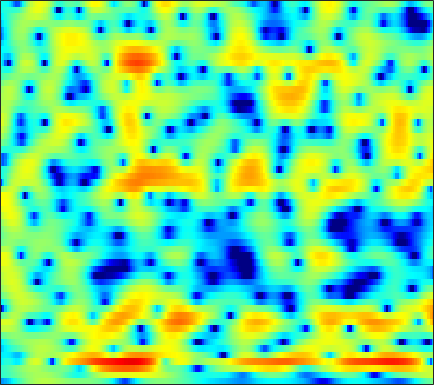

The file beside this chart, header and first rows:
-8.8924, -8.534, -7.8757, -7.0439, -6.3342, -5.33, -4.3283, -3.6033, -2.6768, -1.8231, -1.0584, -0.54382, 0.054913, 0.56432, 0.89393, 1.2598, 1.5517, 1.7219, 1.888, 1.9872, 2.0199, 2.0044, 1.9386, 1.8272
-3.025, -2.877, -2.637, -2.36, -2.122, -1.774, -1.399, -1.106, -0.7118, -0.3268, 0.04085, 0.2966, 0.6077, 0.8762, 1.046, 1.229, 1.357, 1.419, 1.454, 1.436, 1.365, 1.28, 1.12, 0.9067
-2.943, -2.754, -2.435, -2.068, -1.776, -1.375, -0.9571, -0.6443, -0.2173, 0.2064, 0.6032, 0.8773, 1.191, 1.429, 1.546, 1.611, 1.566, 1.458, 1.213, 0.8814, 0.4816, 0.1787, -0.1802, -0.4281
-5.228, -4.251, -3.553, -3.377, -3.575, -4.173, -4.996, -5.446, -5.249, -3.958, -2.136, -0.7825, 0.7789, 1.983, 2.646, 3.202, 3.396, 3.285, 2.761, 1.728, 0.0411, -1.837, -5.661, -12.23
-5.508, -5.324, -5.193, -5.286, -5.522, -6.1, -6.824, -7.263, -7.306, -6.394, -4.786, -3.473, -1.84, -0.4767, 0.3417, 1.169, 1.72, 1.966, 2.088, 2.013, 1.806, 1.61, 1.378, 1.251
-7.066, -6.162, -5.145, -4.301, -3.751, -3.138, -2.617, -2.254, -1.762, -1.25, -0.7054, -0.2865, 0.2726, 0.7942, 1.14, 1.524, 1.817, 1.977, 2.109, 2.148, 2.112, 2.032, 1.85, 1.59
-5.579, -4.59, -3.453, -2.524, -1.941, -1.29, -0.7584, -0.4253, -0.04559, 0.2823, 0.5678, 0.7577, 0.9849, 1.18, 1.306, 1.456, 1.572, 1.634, 1.686, 1.695, 1.651, 1.572, 1.382, 1.094
-1.413, -0.9919, -0.4853, -0.08973, 0.1331, 0.3341, 0.44, 0.4586, 0.4073, 0.2916, 0.1287, -0.002718, -0.174, -0.3099, -0.3735, -0.3984, -0.3619, -0.3058, -0.2052, -0.0848, 0.04722, 0.1503, 0.2909, 0.4154
2.013, 2.164, 2.275, 2.27, 2.178, 1.93, 1.519, 1.081, 0.3186, -0.6561, -1.819, -2.747, -3.922, -4.775, -5.062, -4.991, -4.643, -4.344, -3.974, -3.667, -3.326, -2.984, -2.337, -1.502
3.189, 3.253, 3.304, 3.286, 3.207, 2.925, 2.386, 1.77, 0.5946, -1.105, -3.548, -6.127, -11.51, -21.56, -17.21, -10.95, -8.315, -7.516, -7.58, -8.938, -12.05, -15.53, -13.74, -7.897
-1.484, -1.065, -0.2634, 0.5856, 1.136, 1.654, 1.889, 1.871, 1.591, 1.032, 0.2482, -0.4309, -1.301, -1.992, -2.305, -2.531, -2.705, -2.905, -3.346, -3.968, -4.572, -4.784, -4.393, -3.231
-21.27, -12.26, -6.743, -3.501, -1.825, -0.2349, 0.8586, 1.42, 1.889, 2.095, 2.097, 2.014, 1.827, 1.571, 1.349, 1.027, 0.7051, 0.4556, 0.08362, -0.2993, -0.631, -0.8337, -1.025, -1.145
-4.946, -4.159, -2.814, -1.423, -0.4671, 0.6346, 1.511, 2.011, 2.476, 2.743, 2.848, 2.833, 2.705, 2.486, 2.271, 1.93, 1.534, 1.203, 0.719, 0.1666, -0.4772, -1.029, -1.901, -2.968
-1.215, -0.5615, 0.2683, 1.015, 1.518, 2.093, 2.527, 2.742, 2.888, 2.884, 2.732, 2.53, 2.158, 1.718, 1.357, 0.8581, 0.3472, -0.01988, -0.4853, -0.9662, -1.526, -2.037, -2.891, -4.031
0.4321, 1.102, 1.852, 2.441, 2.779, 3.083, 3.196, 3.162, 2.953, 2.541, 1.928, 1.336, 0.3874, -0.7151, -1.589, -2.689, -3.52, -3.865, -3.941, -3.704, -3.362, -3.136, -2.957, -2.917
1.357, 2.018, 2.703, 3.189, 3.416, 3.532, 3.44, 3.231, 2.745, 2.001, 0.9636, -0.03664, -1.747, -4.057, -6.359, -10.71, -17.73, -19.27, -12.58, -8.569, -6.075, -4.745, -3.432, -2.473
1.757, 2.303, 2.845, 3.171, 3.276, 3.241, 3.029, 2.739, 2.181, 1.43, 0.4627, -0.4192, -1.809, -3.442, -4.809, -6.633, -7.991, -8.359, -7.931, -6.89, -5.733, -4.912, -3.872, -2.908
2.551, 2.885, 3.157, 3.215, 3.135, 2.889, 2.493, 2.114, 1.538, 0.9132, 0.2429, -0.2846, -1.014, -1.772, -2.369, -3.173, -3.926, -4.463, -5.138, -5.686, -6.055, -6.123, -5.793, -4.909
3.888, 4.015, 3.96, 3.655, 3.263, 2.52, 1.56, 0.7762, -0.2111, -0.9446, -1.263, -1.27, -1.148, -1.072, -1.119, -1.413, -2.035, -2.75, -4.153, -6.361, -9.94, -14.45, -19.35, -11.16
4.021, 4.099, 3.91, 3.36, 2.651, 1.212, -0.9409, -3.253, -7.915, -14.11, -10.18, -6.404, -3.27, -1.444, -0.6071, -0.03024, 0.02829, -0.2061, -0.8684, -1.881, -3.036, -3.743, -3.998, -3.192
1.597, 1.889, 1.998, 1.748, 1.313, 0.4152, -0.8686, -2.042, -3.599, -4.54, -4.215, -3.365, -2.052, -0.8973, -0.2419, 0.3684, 0.7114, 0.809, 0.788, 0.6678, 0.497, 0.3962, 0.3369, 0.3521
-0.6411, -0.08669, 0.4201, 0.655, 0.6918, 0.5702, 0.3021, 0.07611, -0.2143, -0.41, -0.4439, -0.3648, -0.1744, 0.0769, 0.2614, 0.4733, 0.6429, 0.7265, 0.7879, 0.8051, 0.7708, 0.718, 0.617, 0.4551
-1.346, -0.6528, 0.06255, 0.5751, 0.8374, 1.026, 1.078, 1.044, 0.9195, 0.7562, 0.5657, 0.4289, 0.2714, 0.1401, 0.0782, 0.04383, 0.05407, 0.09587, 0.1749, 0.246, 0.3039, 0.3109, 0.2591, 0.1312
-0.897, -0.09019, 0.7775, 1.423, 1.746, 1.997, 2.05, 1.953, 1.687, 1.268, 0.7256, 0.2527, -0.4055, -1.026, -1.402, -1.699, -1.726, -1.581, -1.245, -0.8498, -0.4892, -0.274, -0.0989, -0.05855
0.2241, 1.212, 2.225, 2.911, 3.219, 3.393, 3.293, 3.041, 2.483, 1.63, 0.4812, -0.6171, -2.422, -4.597, -6.329, -7.882, -7.345, -6.019, -4.161, -2.636, -1.556, -0.992, -0.5266, -0.3485
1.876, 2.733, 3.56, 4.04, 4.21, 4.186, 3.882, 3.497, 2.728, 1.667, 0.2758, -1.039, -3.295, -6.354, -9.361, -13.08, -11.17, -8.267, -5.358, -3.43, -2.245, -1.737, -1.453, -1.557
3.581, 3.935, 4.223, 4.291, 4.2, 3.873, 3.34, 2.793, 1.913, 0.9099, -0.1889, -1.006, -2.069, -2.98, -3.482, -3.834, -3.693, -3.391, -2.817, -2.33, -2.074, -2.078, -2.442, -3.231
4.787, 4.757, 4.617, 4.348, 4.007, 3.362, 2.453, 1.583, 0.231, -1.269, -2.632, -3.35, -3.645, -3.353, -2.935, -2.314, -1.755, -1.406, -1.101, -1.01, -1.153, -1.435, -2.085, -3.091
4.622, 4.509, 4.371, 4.149, 3.84, 3.19, 2.102, 0.9571, -1.259, -4.677, -10.65, -19.31, -12.24, -6.263, -3.846, -1.739, -0.5068, 0.08293, 0.4484, 0.4736, 0.1768, -0.2278, -0.9512, -1.876
0.4336, 0.9059, 1.782, 2.485, 2.839, 2.961, 2.682, 2.183, 1.133, -0.2219, -1.574, -2.158, -1.93, -0.9275, -0.07812, 0.8497, 1.442, 1.619, 1.548, 1.157, 0.4587, -0.2607, -1.395, -2.706
-12.01, -6.55, -2.646, -0.32, 0.8718, 1.911, 2.543, 2.768, 2.902, 2.841, 2.769, 2.696, 2.664, 2.655, 2.662, 2.539, 2.251, 1.862, 1.133, 0.07639, -1.255, -2.477, -4.42, -6.731
-4.462, -3.71, -2.409, -1.023, -0.08769, 1.005, 1.887, 2.431, 2.985, 3.371, 3.593, 3.678, 3.658, 3.503, 3.262, 2.782, 2.043, 1.331, 0.07626, -1.514, -3.51, -5.191, -7.758, -10.49
-3.754, -3.615, -3.045, -2.022, -1.156, 0.08236, 1.184, 1.942, 2.736, 3.369, 3.767, 3.969, 4.052, 3.946, 3.689, 3.173, 2.357, 1.544, 0.0877, -1.79, -4.319, -6.663, -10.87, -16.78
-9.912, -11.08, -9.292, -6.078, -4.022, -1.783, -0.09467, 0.9289, 1.977, 2.785, 3.384, 3.694, 3.95, 4.009, 3.931, 3.619, 3.072, 2.471, 1.428, 0.0223, -1.761, -3.354, -5.762, -8.107
-10.12, -11.32, -9.76, -6.862, -5.01, -3.123, -1.698, -0.913, -0.02899, 0.6654, 1.293, 1.684, 2.144, 2.49, 2.695, 2.799, 2.744, 2.578, 2.213, 1.665, 0.979, 0.4042, -0.3374, -0.9504
-3.14, -3.479, -3.634, -3.586, -3.453, -3.368, -3.35, -3.408, -3.4, -3.238, -2.801, -2.251, -1.376, -0.4523, 0.1597, 0.8892, 1.427, 1.728, 1.956, 2.064, 2.067, 2.009, 1.893, 1.758
-0.2532, -0.6824, -1.327, -2.119, -2.861, -4.074, -5.733, -7.235, -9.832, -12.04, -11.45, -9.317, -6.419, -4.093, -2.731, -1.284, -0.182, 0.4577, 1.125, 1.636, 2.031, 2.281, 2.544, 2.736
1.407, 0.905, -0.004705, -1.15, -2.222, -3.953, -6.11, -8.174, -11.37, -14.52, -14.01, -11.43, -8.248, -5.781, -4.34, -2.873, -1.768, -1.15, -0.4528, 0.1105, 0.6582, 1.088, 1.697, 2.306
2.682, 2.153, 1.224, -0.003986, -1.072, -2.754, -4.572, -5.893, -7.399, -8.191, -8.129, -7.574, -6.463, -5.26, -4.464, -3.653, -3.248, -3.141, -3.259, -3.382, -3.108, -2.475, -1.134, 0.3945
3.552, 3.102, 2.243, 0.9851, -0.2179, -2.236, -4.863, -7.227, -10.99, -13.24, -11.2, -9.04, -6.653, -5.026, -4.208, -3.72, -3.941, -4.658, -6.766, -11.14, -20.55, -13.52, -6.032, -1.934
3.068, 2.874, 2.276, 1.318, 0.3022, -1.46, -3.77, -6.004, -9.269, -11.13, -9.525, -7.608, -5.498, -4.02, -3.283, -2.789, -2.764, -3.058, -3.78, -4.623, -4.801, -4.146, -2.421, -0.4808
1.871, 1.966, 1.795, 1.34, 0.8403, -0.04111, -1.057, -1.798, -2.716, -3.285, -3.385, -3.258, -2.878, -2.401, -2.096, -1.704, -1.415, -1.256, -1.057, -0.8421, -0.5401, -0.2029, 0.3107, 0.8347
1.376, 1.613, 1.748, 1.633, 1.419, 0.9965, 0.4396, -0.01541, -0.6375, -1.224, -1.709, -1.955, -2.1, -2.039, -1.849, -1.45, -0.9633, -0.5671, -0.06709, 0.3948, 0.7698, 0.9985, 1.196, 1.231
1.43, 1.789, 2.093, 2.185, 2.097, 1.806, 1.302, 0.7603, -0.1001, -1.155, -2.379, -3.285, -4.255, -4.543, -4.123, -3.07, -1.778, -0.8587, 0.1836, 0.9988, 1.578, 1.825, 1.948, 1.811
0.9135, 1.487, 1.992, 2.262, 2.298, 2.094, 1.606, 1.033, -0.1056, -1.757, -4.185, -6.893, -13.13, -22.18, -12.74, -6.637, -3.226, -1.503, 0.1723, 1.313, 2.058, 2.396, 2.568, 2.436
-0.745, -0.04487, 0.6292, 1.042, 1.216, 1.246, 1.042, 0.7371, 0.05964, -0.9456, -2.264, -3.387, -4.775, -5.268, -4.726, -3.331, -1.82, -0.8086, 0.288, 1.105, 1.677, 1.982, 2.186, 2.156
-2.285, -1.819, -1.308, -0.9002, -0.6212, -0.2497, 0.06174, 0.2079, 0.3102, 0.2514, 0.06906, -0.1206, -0.3478, -0.4611, -0.4752, -0.3677, -0.2007, -0.05509, 0.1275, 0.3316, 0.5791, 0.778, 1.066, 1.307
-3.419, -3.715, -4.121, -4.136, -3.727, -2.66, -1.365, -0.4696, 0.5255, 1.245, 1.683, 1.847, 1.89, 1.73, 1.476, 0.9798, 0.2869, -0.3704, -1.322, -2.109, -2.31, -1.951, -0.9512, 0.1948
-4.844, -6.691, -11, -19.56, -15.45, -7.788, -3.617, -1.55, 0.3878, 1.69, 2.481, 2.789, 2.904, 2.65, 2.219, 1.278, -0.1535, -1.727, -4.845, -10.57, -20.66, -11.33, -4.805, -1.291
-4.904, -5.777, -6.948, -7.497, -6.96, -5.18, -3.151, -1.776, -0.3283, 0.7127, 1.368, 1.623, 1.645, 1.354, 0.9506, 0.1521, -0.9496, -1.945, -3.415, -4.69, -5.038, -4.378, -2.648, -0.7475
-4.933, -4.874, -4.613, -4.123, -3.62, -2.805, -1.897, -1.243, -0.5025, 0.02132, 0.2896, 0.3245, 0.1234, -0.3091, -0.7625, -1.464, -2.185, -2.638, -3.018, -3.013, -2.593, -2.019, -1.036, 0.08267
-6.702, -5.853, -4.686, -3.542, -2.74, -1.791, -0.9737, -0.4773, 0.01243, 0.259, 0.2345, 0.01711, -0.5255, -1.415, -2.304, -3.741, -5.227, -6.082, -6.316, -5.414, -3.865, -2.617, -1.057, 0.3231
-10.62, -8.087, -5.541, -3.623, -2.457, -1.208, -0.2733, 0.246, 0.7101, 0.8971, 0.7859, 0.4738, -0.2816, -1.517, -2.867, -5.484, -9.844, -16.11, -22.7, -10.46, -5.667, -3.363, -1.133, 0.517
-9.444, -7.512, -5.277, -3.46, -2.336, -1.096, -0.1426, 0.4019, 0.9121, 1.185, 1.207, 1.059, 0.5865, -0.165, -0.9344, -2.179, -3.484, -4.246, -4.45, -3.671, -2.403, -1.416, -0.2492, 0.6895
-6.774, -5.676, -4.289, -3.023, -2.188, -1.21, -0.3857, 0.1379, 0.6934, 1.103, 1.364, 1.465, 1.476, 1.335, 1.167, 0.8682, 0.5625, 0.3705, 0.2221, 0.1981, 0.2441, 0.2707, 0.2723, 0.1914
-5.594, -4.694, -3.651, -2.776, -2.208, -1.561, -0.9712, -0.5392, 0.03927, 0.6096, 1.17, 1.548, 2.009, 2.353, 2.538, 2.681, 2.698, 2.641, 2.448, 2.126, 1.632, 1.108, 0.1591, -1.093
-4.63, -4.034, -3.497, -3.217, -3.138, -3.151, -3.133, -2.989, -2.429, -1.494, -0.3427, 0.5383, 1.61, 2.532, 3.073, 3.612, 3.927, 4.013, 3.911, 3.533, 2.841, 2.083, 0.6434, -1.465
-4.297, -4.109, -4.248, -4.879, -5.742, -7.45, -9.86, -11.59, -11.13, -7.679, -4.414, -2.405, -0.298, 1.328, 2.277, 3.224, 3.854, 4.121, 4.239, 4.069, 3.605, 3.07, 2.092, 0.8158
